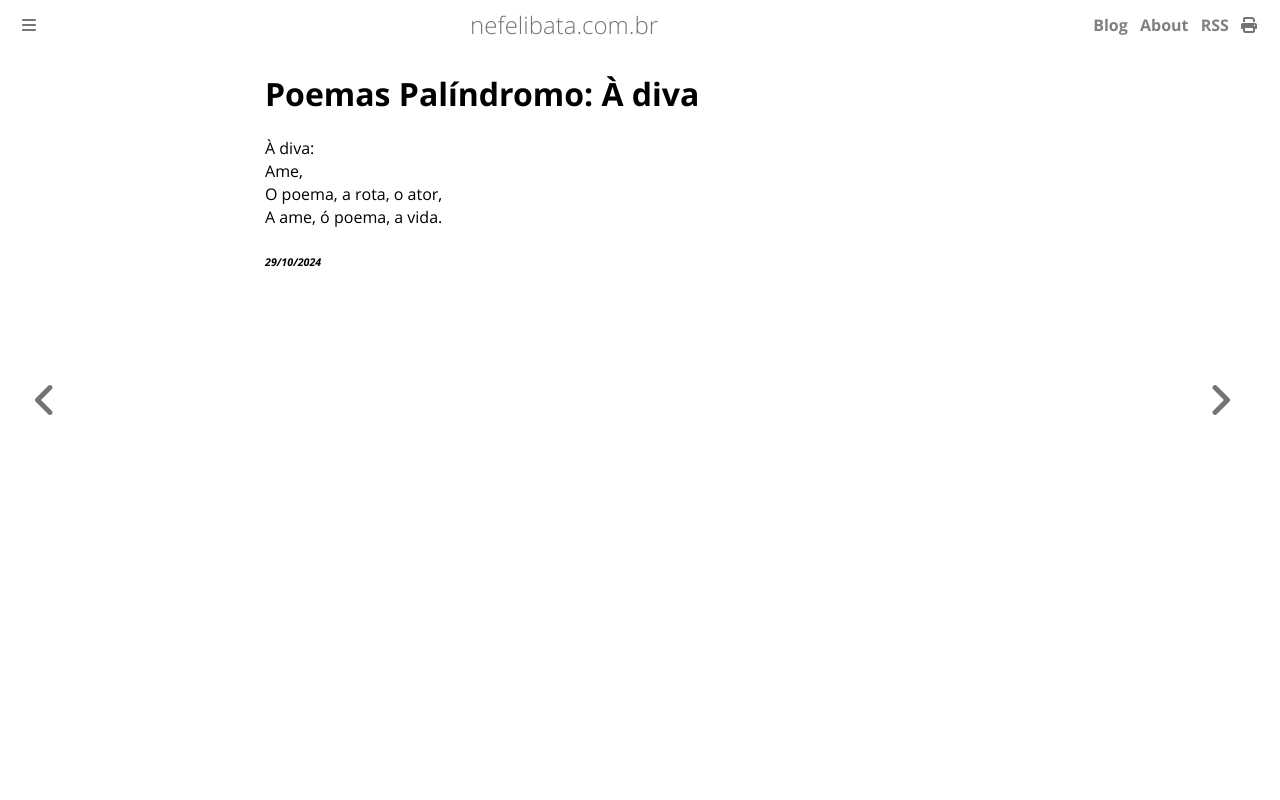

repository: ameopoema/nefelibata · page: 2024-10-29-Poemas_Palíndromo_À_diva.html · generator: mdbook

# Poemas Palíndromo: À diva  
À diva:  
Ame,  
O poema, a rota, o ator,  
A ame, ó poema, a vida.  


###### *29/10/2024*  
&nbsp;<br>
&nbsp;<br>
&nbsp;<br>
&nbsp;<br>
&nbsp;<br>
